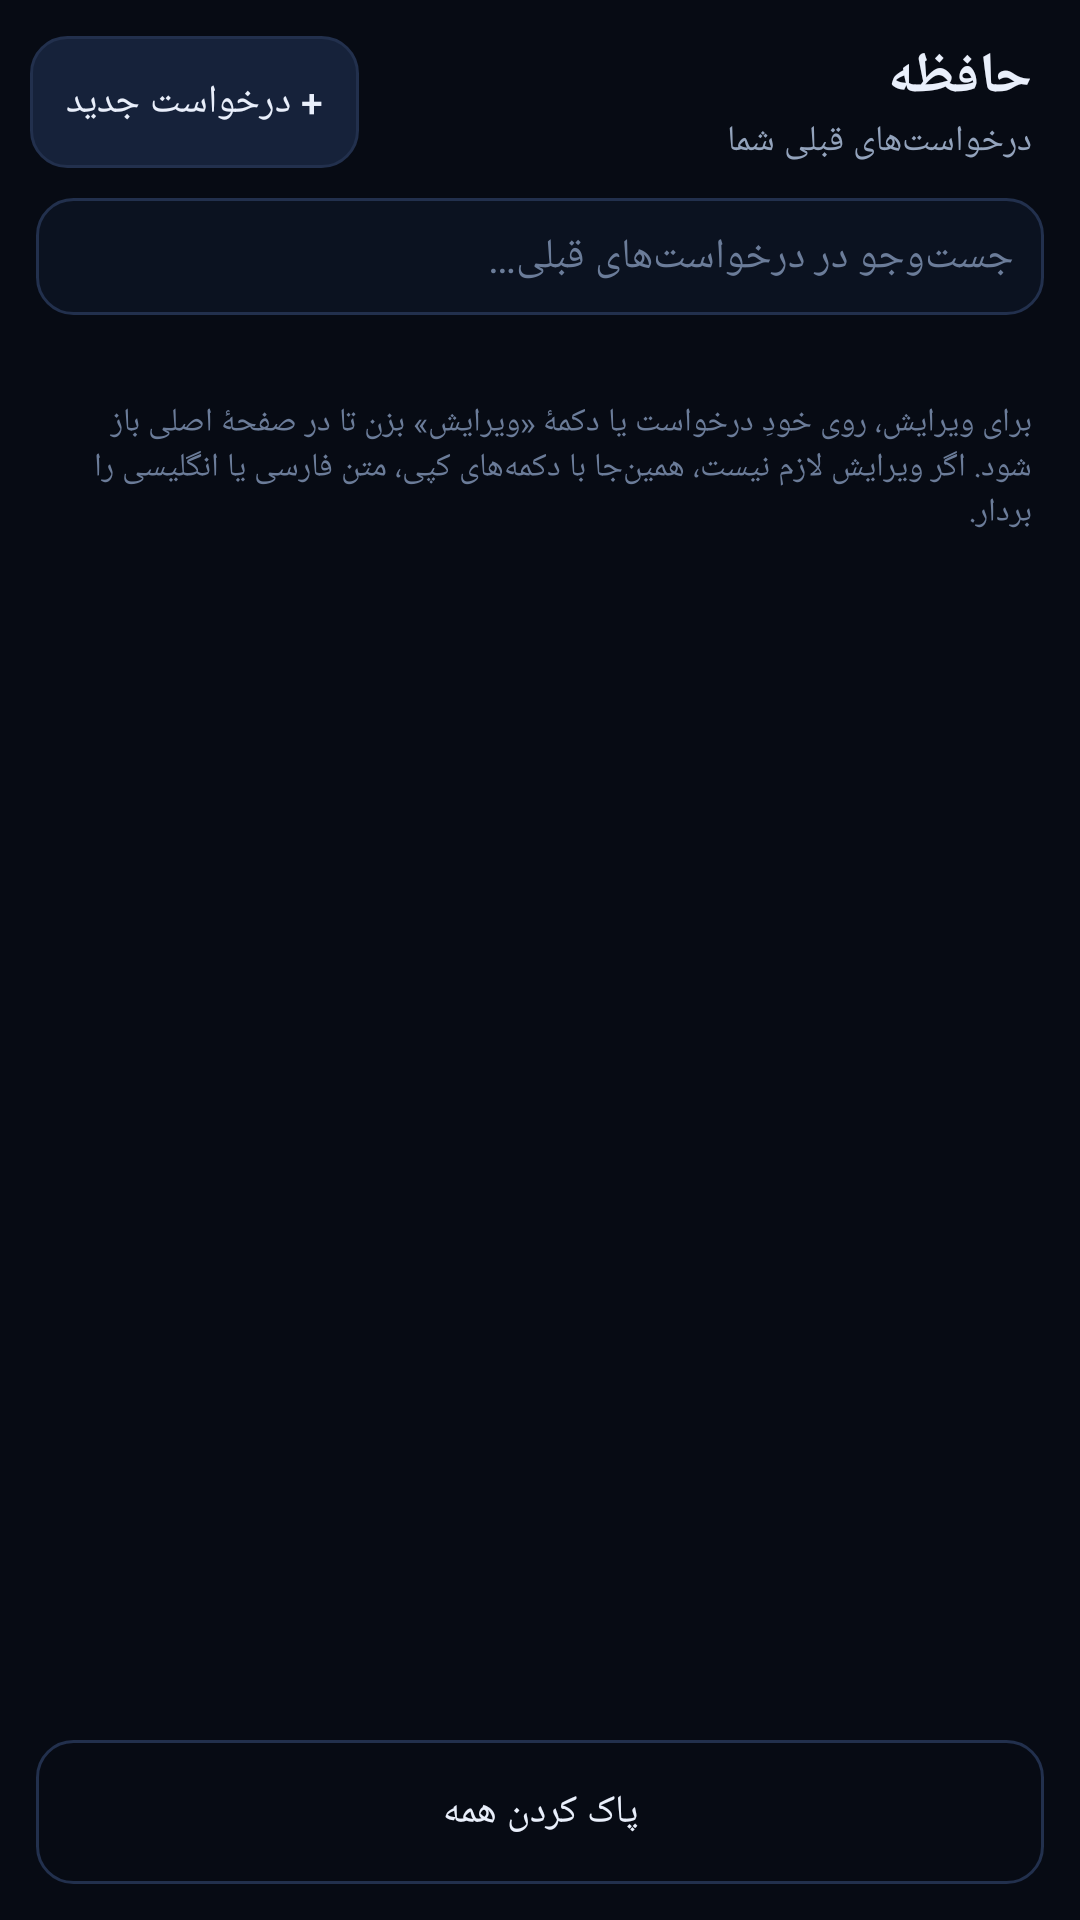

This screen was rendered from an Android layout file. Write that file and the resources it references.
<!-- AndroidManifest.xml: application theme Theme.B -->
<!-- res/layout/activity_history.xml -->
<?xml version="1.0" encoding="utf-8"?>
<LinearLayout xmlns:android="http://schemas.android.com/apk/res/android"
    android:layout_width="match_parent"
    android:layout_height="match_parent"
    android:background="?attr/c_bg"
    android:fitsSystemWindows="true"
    android:layoutDirection="rtl"
    android:orientation="vertical">

    <LinearLayout
        android:layout_width="match_parent"
        android:layout_height="wrap_content"
        android:gravity="center_vertical"
        android:orientation="horizontal"
        android:paddingStart="16dp"
        android:paddingTop="12dp"
        android:paddingEnd="10dp"
        android:paddingBottom="6dp">

        <LinearLayout
            android:layout_width="0dp"
            android:layout_height="wrap_content"
            android:layout_weight="1"
            android:orientation="vertical">

            <TextView
                android:layout_width="wrap_content"
                android:layout_height="wrap_content"
                android:text="@string/memory_title"
                android:textColor="?attr/c_text"
                android:textSize="19sp"
                android:textStyle="bold" />

            <TextView
                android:layout_width="wrap_content"
                android:layout_height="wrap_content"
                android:text="@string/memory_subtitle"
                android:textColor="?attr/c_muted"
                android:textSize="12sp" />
        </LinearLayout>

        <Button
            android:id="@+id/btn_new_from_memory"
            style="@style/BtnChip"
            android:layout_width="wrap_content"
            android:layout_height="44dp"
            android:text="@string/btn_new_request" />
    </LinearLayout>

    <EditText
        android:id="@+id/search"
        style="@style/InputField"
        android:layout_width="match_parent"
        android:layout_height="wrap_content"
        android:layout_marginStart="12dp"
        android:layout_marginTop="4dp"
        android:layout_marginEnd="12dp"
        android:hint="@string/memory_search_hint"
        android:importantForAutofill="no"
        android:inputType="text"
        android:maxLines="1"
        android:padding="10dp"
        android:textDirection="rtl" />

    <TextView
        android:id="@+id/count"
        android:layout_width="match_parent"
        android:layout_height="wrap_content"
        android:paddingStart="16dp"
        android:paddingTop="8dp"
        android:paddingEnd="16dp"
        android:paddingBottom="4dp"
        android:textColor="?attr/c_muted"
        android:textSize="12sp" />

    <TextView
        android:id="@+id/hint"
        android:layout_width="match_parent"
        android:layout_height="wrap_content"
        android:paddingStart="16dp"
        android:paddingEnd="16dp"
        android:paddingBottom="8dp"
        android:text="@string/memory_edit_hint"
        android:textColor="?attr/c_hint"
        android:textSize="11sp"
        android:textDirection="rtl" />

    <FrameLayout
        android:layout_width="match_parent"
        android:layout_height="0dp"
        android:layout_weight="1">

        <ListView
            android:id="@+id/list"
            android:layout_width="match_parent"
            android:layout_height="match_parent"
            android:divider="@null"
            android:dividerHeight="0dp"
            android:paddingStart="12dp"
            android:paddingTop="4dp"
            android:paddingEnd="12dp"
            android:paddingBottom="12dp"
            android:scrollbarStyle="outsideOverlay" />

        <TextView
            android:id="@+id/empty"
            android:layout_width="match_parent"
            android:layout_height="match_parent"
            android:gravity="center"
            android:padding="28dp"
            android:text="@string/memory_empty"
            android:textColor="?attr/c_muted"
            android:textSize="13sp"
            android:textDirection="rtl"
            android:visibility="gone" />
    </FrameLayout>

    <Button
        android:id="@+id/btn_clear_all"
        style="@style/BtnGhost"
        android:layout_width="match_parent"
        android:layout_height="48dp"
        android:layout_marginStart="12dp"
        android:layout_marginEnd="12dp"
        android:layout_marginBottom="12dp"
        android:text="@string/memory_clear_all" />
</LinearLayout>
<!-- resources referenced by this layout -->
<resources>
  <string name="btn_new_request">+ درخواست جدید</string>
  <string name="memory_clear_all">پاک کردن همه</string>
  <string name="memory_edit_hint">برای ویرایش، روی خودِ درخواست یا دکمهٔ «ویرایش» بزن تا در صفحهٔ اصلی باز شود. اگر ویرایش لازم نیست، همین‌جا با دکمه‌های کپی، متن فارسی یا انگلیسی را بردار.</string>
  <string name="memory_empty">هنوز درخواستی ذخیره نشده است. اولین پرامپتت را که تبدیل کنی، اینجا نگه داشته می‌شود.</string>
  <string name="memory_search_hint">جست‌وجو در درخواست‌های قبلی…</string>
  <string name="memory_subtitle">درخواست‌های قبلی شما</string>
  <string name="memory_title">حافظه</string>
  <style name="InputField">
          <item name="android:background">@drawable/bg_input</item>
          <item name="android:textColor">?attr/c_text</item>
          <item name="android:textColorHint">?attr/c_hint</item>
          <item name="android:textSize">14sp</item>
          <item name="android:padding">12dp</item>
          <item name="android:gravity">top|start</item>
      </style>
  <style name="Theme.Base.Dark" parent="@android:style/Theme.Material.NoActionBar">
          <item name="android:windowNoTitle">true</item>
      </style>
  <color name="b_accent">#22D3EE</color>
  <color name="b_accent_pressed">#0EA5C4</color>
  <color name="b_accent_ring">#6622D3EE</color>
  <color name="b_accent_soft">#0E2B3A</color>
  <color name="b_accent_tint">#1F22D3EE</color>
  <color name="b_bg">#070B14</color>
  <color name="b_border">#22304D</color>
  <color name="b_border_strong">#33456B</color>
  <color name="b_code_bg">#05090F</color>
  <color name="b_danger">#F87171</color>
  <color name="b_danger_line">#80F87171</color>
  <color name="b_danger_soft">#331F1F</color>
  <color name="b_hairline">#1AFFFFFF</color>
  <color name="b_hint">#6B7C99</color>
  <color name="b_hint_readable">#A8B6CC</color>
  <color name="b_muted">#93A3BC</color>
  <color name="b_on_accent">#04121A</color>
  <color name="b_ripple_dark">#33000000</color>
  <color name="b_ripple_light">#33FFFFFF</color>
  <color name="b_scrim">#CC000000</color>
  <color name="b_success">#34D399</color>
  <color name="b_success_line">#8034D399</color>
  <color name="b_success_soft">#123227</color>
  <color name="b_sunken">#0B1220</color>
  <color name="b_surface">#101827</color>
  <color name="b_surface2">#16223A</color>
  <color name="b_surface3">#1B2A45</color>
  <color name="b_text">#E9EFFB</color>
  <color name="b_transparent">#00000000</color>
  <color name="b_warning">#FBBF24</color>
  <color name="b_warning_soft">#3A2E10</color>
  <dimen name="radius_control">12dp</dimen>
  <!-- drawable shape_btn_primary_disabled (drawable) -->
  <?xml version="1.0" encoding="utf-8"?>
  <shape xmlns:android="http://schemas.android.com/apk/res/android"
      android:shape="rectangle">
      <solid android:color="?attr/c_surface2" />
      <corners android:radius="@dimen/radius_control" />
      <stroke android:width="1dp" android:color="?attr/c_border" />
  </shape>
  <!-- drawable bg_dialog (drawable) -->
  <?xml version="1.0" encoding="utf-8"?>
  <layer-list xmlns:android="http://schemas.android.com/apk/res/android">
      <item>
          <shape android:shape="rectangle">
              <solid android:color="?attr/c_surface3" />
              <corners android:radius="@dimen/radius_dialog" />
              <stroke android:width="1dp" android:color="?attr/c_border_strong" />
          </shape>
      </item>
      <item android:left="20dp" android:right="20dp" android:gravity="top" android:height="1dp">
          <shape android:shape="rectangle">
              <solid android:color="?attr/c_hairline" />
          </shape>
      </item>
  </layer-list>
  <dimen name="radius_dialog">20dp</dimen>
</resources>
